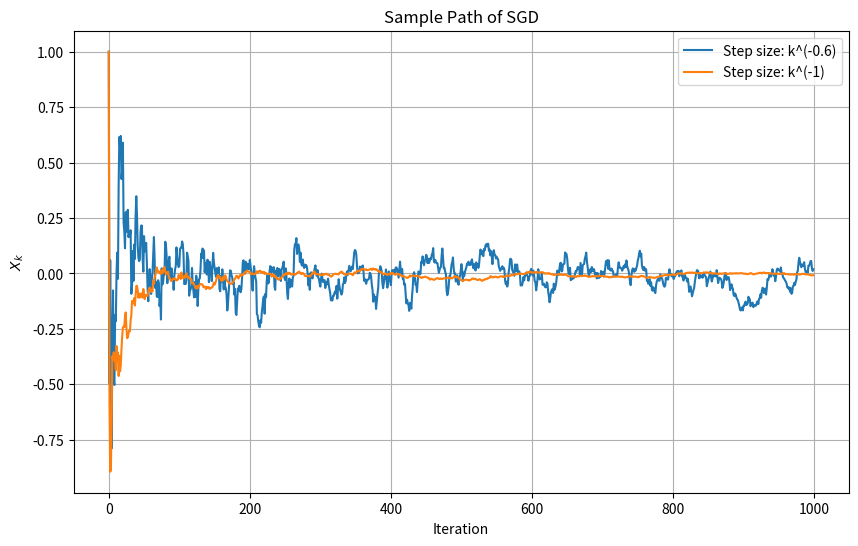

Reproduce this figure in Python. (Note: this script raises an exception after producing the figure.)
import numpy as np
import matplotlib.pyplot as plt

# Set random seed for reproducibility
np.random.seed(42)

# Parameters
n_iterations = 1000
X0 = 1  # Initial value X_0 = 1
f_prime_means = [lambda x: np.sign(x)*(np.abs(x)**0.5), lambda x: 2*x, lambda x: 3*(x**3)]
variance = 1

# Step size schedules
def step_size_1(k):
    return k**(-0.6)

def step_size_2(k):
    return k**(-1)

# SGD function
def stochastic_gradient_descent(f_prime_mean, step_size_func, n_iterations=1000):
    X = np.zeros(n_iterations)
    X[0] = X0
    
    for k in range(1, n_iterations):
        # if k >= 2 and np.abs(X[k-1] - X[k-2]) < 1e-3:
            # break
        Y =  f_prime_mean(X[k-1]) + np.random.normal(0, np.sqrt(variance))  # Noisy gradient
        a_k = step_size_func(k)
        X[k] = X[k-1] - a_k * Y
    
    return X

# Run SGD for both step size schedules
for i in range(len(f_prime_means)):
    f_prime_mean = f_prime_means[i]
    X_k_1 = stochastic_gradient_descent(f_prime_mean, step_size_1, n_iterations)
    X_k_2 = stochastic_gradient_descent(f_prime_mean, step_size_2, n_iterations)

    # Plot sample path of SGD
    plt.figure(figsize=(10, 6))
    plt.plot(X_k_1, label='Step size: k^(-0.6)')
    plt.plot(X_k_2, label='Step size: k^(-1)')
    plt.title('Sample Path of SGD')
    plt.xlabel('Iteration')
    plt.ylabel('$X_k$')
    plt.legend()
    plt.grid(True)
    plt.savefig(f'q2/q2_a_sample_path_{i}.pdf')

    # Plot |X_k| vs ln(k)
    k_values = np.arange(1, n_iterations+1)
    ln_k = np.log(k_values)

    plt.figure(figsize=(10, 6))
    plt.plot(ln_k, np.abs(X_k_1), label='Step size: k^(-0.6)')
    plt.plot(ln_k, np.abs(X_k_2), label='Step size: k^(-1)')
    plt.title('$|X_k|$ vs $\\ln(k)$')
    plt.xlabel('$\\ln(k)$')
    plt.ylabel('$|X_k|$')
    plt.legend()
    plt.grid(True)
    plt.savefig(f'q2/q2_a_seq_ln_{i}.pdf')